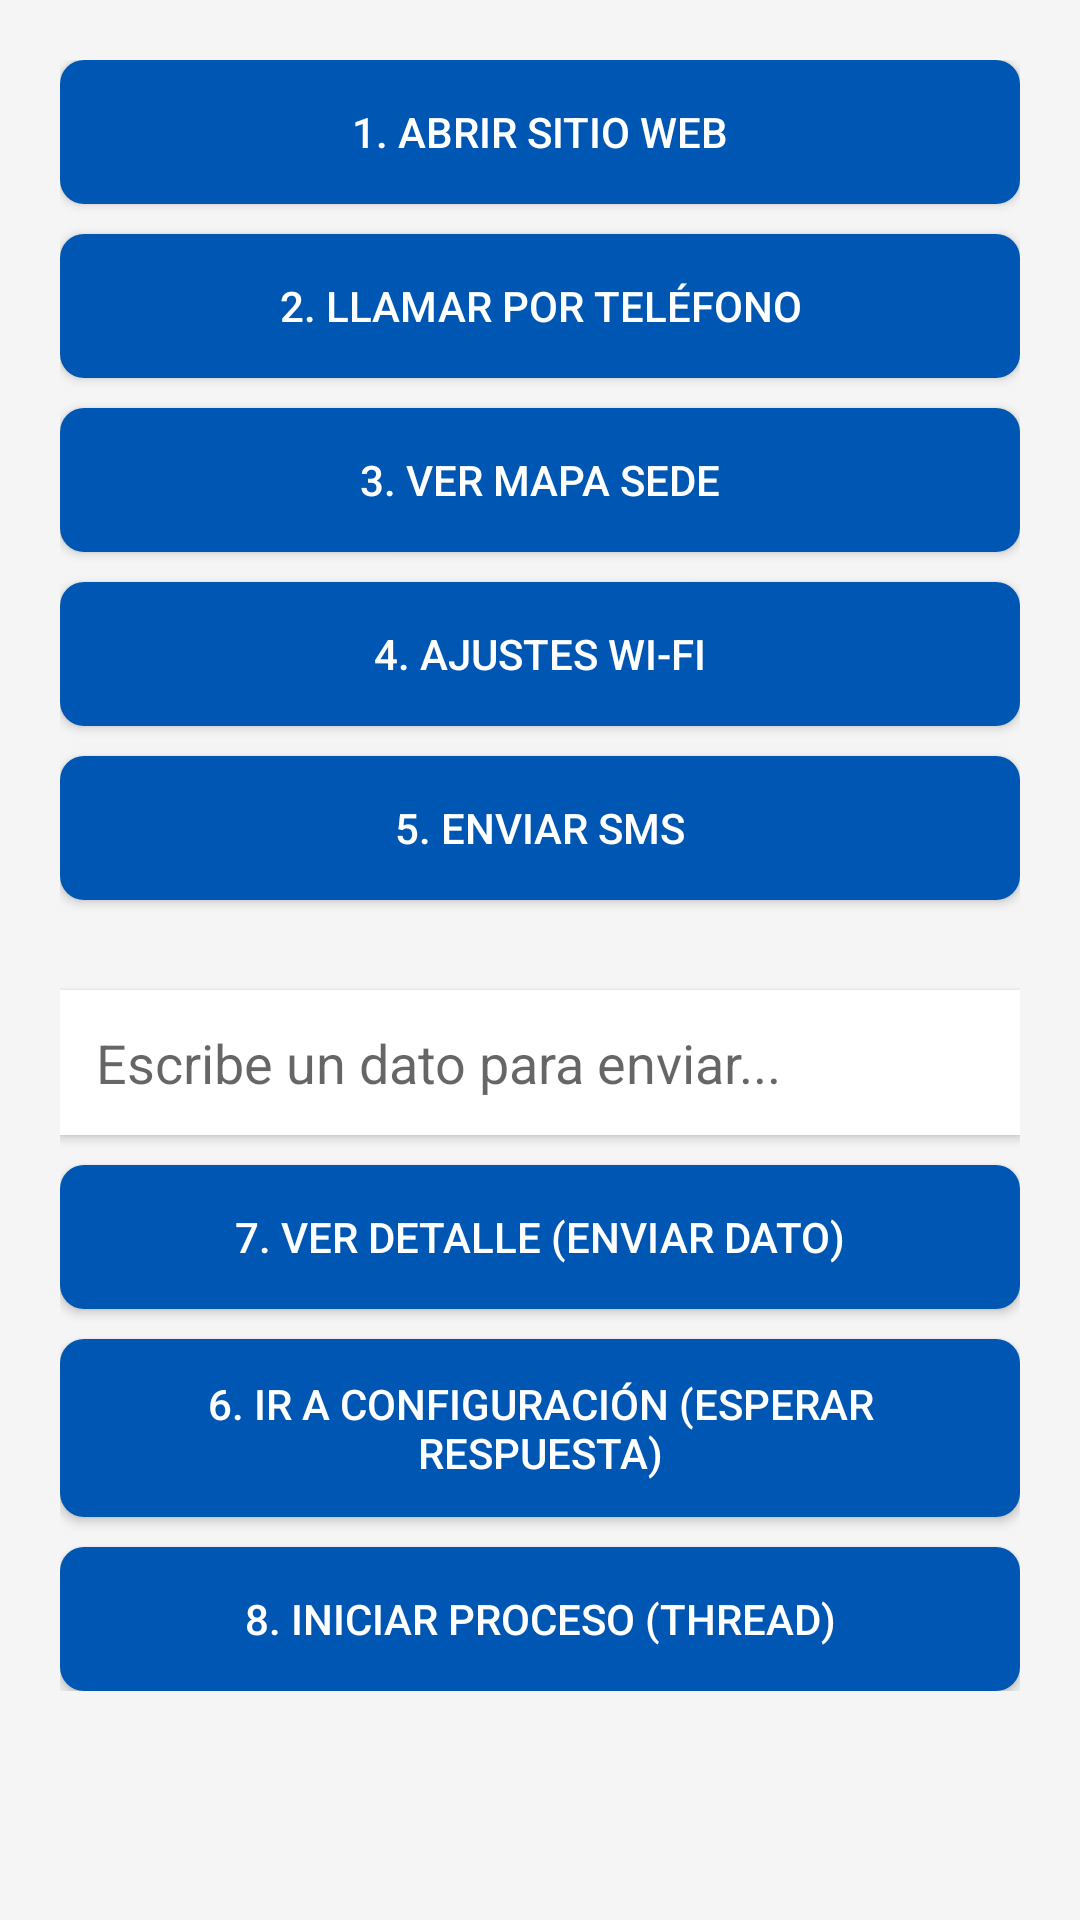

This screen was rendered from an Android layout file. Write that file and the resources it references.
<!-- AndroidManifest.xml: application theme Theme.AppPrototipo2 -->
<!-- res/layout/activity_main.xml -->
<?xml version="1.0" encoding="utf-8"?>
<ScrollView xmlns:android="http://schemas.android.com/apk/res/android"
    android:layout_width="match_parent"
    android:layout_height="match_parent"
    android:background="#F5F5F5">

    <LinearLayout
        android:layout_width="match_parent"
        android:layout_height="wrap_content"
        android:orientation="vertical"
        android:padding="20dp"
        android:gravity="center">

        
        <Button android:layout_width="match_parent" android:layout_height="wrap_content" android:layout_marginBottom="10dp" android:background="@drawable/bg_boton" android:textColor="#FFFFFF" android:onClick="abrirWeb" android:text="@string/btn_web" />
        <Button android:layout_width="match_parent" android:layout_height="wrap_content" android:layout_marginBottom="10dp" android:background="@drawable/bg_boton" android:textColor="#FFFFFF" android:onClick="llamar" android:text="@string/btn_llamar" />
        <Button android:layout_width="match_parent" android:layout_height="wrap_content" android:layout_marginBottom="10dp" android:background="@drawable/bg_boton" android:textColor="#FFFFFF" android:onClick="abrirMapa" android:text="@string/btn_mapa" />
        <Button android:layout_width="match_parent" android:layout_height="wrap_content" android:layout_marginBottom="10dp" android:background="@drawable/bg_boton" android:textColor="#FFFFFF" android:onClick="abrirAjustes" android:text="@string/btn_wifi" />
        <Button android:layout_width="match_parent" android:layout_height="wrap_content" android:layout_marginBottom="30dp" android:background="@drawable/bg_boton" android:textColor="#FFFFFF" android:onClick="enviarSMS" android:text="@string/btn_sms" />

        
        <EditText
            android:id="@+id/etEntradaDato"
            android:layout_width="match_parent"
            android:layout_height="wrap_content"
            android:hint="@string/hint_ingreso_dato"
            android:layout_marginBottom="10dp"
            android:background="#FFFFFF"
            android:padding="12dp"
            android:elevation="2dp"/>

        
        <Button android:layout_width="match_parent" android:layout_height="wrap_content" android:layout_marginBottom="10dp" android:background="@drawable/bg_boton" android:textColor="#FFFFFF" android:onClick="irDetalle" android:text="@string/btn_detalle" />
        <Button android:layout_width="match_parent" android:layout_height="wrap_content" android:layout_marginBottom="10dp" android:background="@drawable/bg_boton" android:textColor="#FFFFFF" android:onClick="irConfig" android:text="@string/btn_config" />
        <Button android:layout_width="match_parent" android:layout_height="wrap_content" android:background="@drawable/bg_boton" android:textColor="#FFFFFF" android:onClick="irThread" android:text="@string/btn_thread" />

    </LinearLayout>
</ScrollView>
<!-- resources referenced by this layout -->
<resources>
  <!-- drawable bg_boton (drawable) -->
  <?xml version="1.0" encoding="utf-8"?>
  <shape xmlns:android="http://schemas.android.com/apk/res/android" android:shape="rectangle">
      <solid android:color="#0056B3" />
      <corners android:radius="8dp" />
      <padding android:left="16dp" android:top="12dp" android:right="16dp" android:bottom="12dp" />
  </shape>
  <string name="btn_config">6. Ir a Configuración (Esperar Respuesta)</string>
  <string name="btn_detalle">7. Ver Detalle (Enviar Dato)</string>
  <string name="btn_llamar">2. Llamar por Teléfono</string>
  <string name="btn_mapa">3. Ver Mapa Sede</string>
  <string name="btn_sms">5. Enviar SMS</string>
  <string name="btn_thread">8. Iniciar Proceso (Thread)</string>
  <string name="btn_web">1. Abrir Sitio Web</string>
  <string name="btn_wifi">4. Ajustes Wi-Fi</string>
  <string name="hint_ingreso_dato">Escribe un dato para enviar...</string>
  <style name="Theme.AppPrototipo2" parent="Theme.MaterialComponents.DayNight.NoActionBar">
  
          
          <item name="colorPrimary">@color/colorPrimary</item>
          <item name="colorPrimaryVariant">@color/colorAccent</item>
          <item name="colorOnPrimary">@color/colorTextoBoton</item>
  
          
          <item name="android:windowBackground">@color/colorFondo</item>
      </style>
  <color name="colorPrimary">#FFB7B2</color>
  <color name="colorAccent">#E2F0CB</color>
  <color name="colorTextoBoton">#4A4A4A</color>
  <color name="colorFondo">#FFFDFD</color>
</resources>
